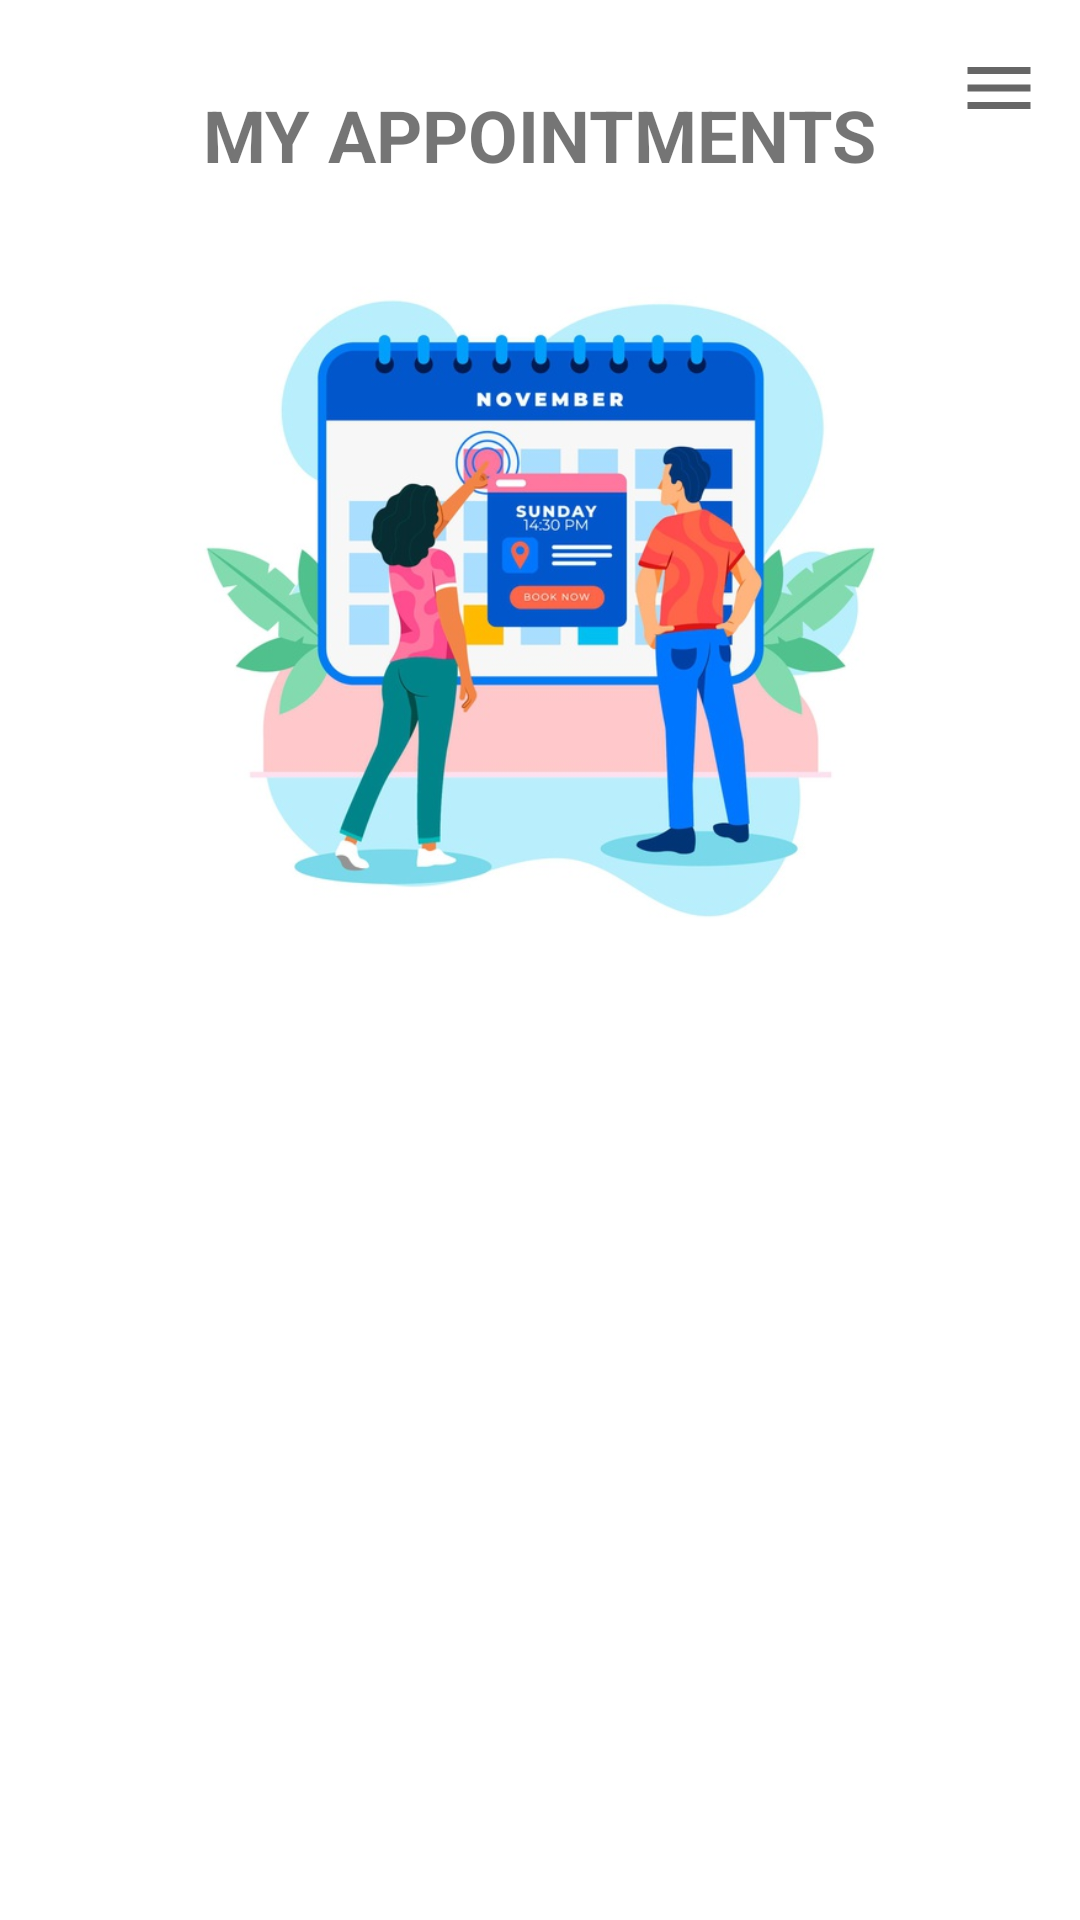

Produce the Android XML layout that renders to this screen, including the resource entries it uses.
<!-- AndroidManifest.xml: application theme Theme.CINEMOMENT -->
<!-- res/layout/activity_apt_list.xml -->
<?xml version="1.0" encoding="utf-8"?>
<androidx.constraintlayout.widget.ConstraintLayout xmlns:android="http://schemas.android.com/apk/res/android"
    xmlns:app="http://schemas.android.com/apk/res-auto"
    xmlns:tools="http://schemas.android.com/tools"
    android:layout_width="match_parent"
    android:layout_height="match_parent"
    tools:context=".AptList">

    <ImageButton
        android:id="@+id/imageButton12"
        android:layout_width="34dp"
        android:layout_height="28dp"
        android:background="#FFFFFF"
        app:layout_constraintBottom_toBottomOf="parent"
        app:layout_constraintEnd_toEndOf="parent"
        app:layout_constraintHorizontal_bias="0.969"
        app:layout_constraintStart_toStartOf="parent"
        app:layout_constraintTop_toTopOf="parent"
        app:layout_constraintVertical_bias="0.025"
        app:srcCompat="@drawable/menu" />

    <ImageButton
        android:id="@+id/imageButton11"
        android:layout_width="30dp"
        android:layout_height="28dp"
        android:background="#FFFFFF"
        app:layout_constraintBottom_toBottomOf="parent"
        app:layout_constraintEnd_toEndOf="parent"
        app:layout_constraintHorizontal_bias="0.055"
        app:layout_constraintStart_toStartOf="parent"
        app:layout_constraintTop_toTopOf="parent"
        app:layout_constraintVertical_bias="0.021"
        app:srcCompat="@drawable/back" />

    <TextView
        android:id="@+id/aptListTitle"
        android:layout_width="wrap_content"
        android:layout_height="wrap_content"
        android:text="MY APPOINTMENTS"
        android:textSize="24sp"
        android:textStyle="bold"
        app:layout_constraintBottom_toBottomOf="parent"
        app:layout_constraintEnd_toEndOf="parent"
        app:layout_constraintStart_toStartOf="parent"
        app:layout_constraintTop_toTopOf="parent"
        app:layout_constraintVertical_bias="0.047" />

    <ImageView
        android:id="@+id/imageView6"
        android:layout_width="349dp"
        android:layout_height="257dp"
        app:layout_constraintBottom_toBottomOf="parent"
        app:layout_constraintEnd_toEndOf="parent"
        app:layout_constraintStart_toStartOf="parent"
        app:layout_constraintTop_toBottomOf="@+id/aptListTitle"
        app:layout_constraintVertical_bias="0.026"
        app:srcCompat="@drawable/appointment_couple" />

    <androidx.recyclerview.widget.RecyclerView
        android:id="@+id/aptRecyclerView"
        android:layout_width="289dp"
        android:layout_height="335dp"
        app:layout_constraintBottom_toBottomOf="parent"
        app:layout_constraintEnd_toEndOf="parent"
        app:layout_constraintStart_toStartOf="parent"
        app:layout_constraintTop_toTopOf="parent"
        app:layout_constraintVertical_bias="0.802">

    </androidx.recyclerview.widget.RecyclerView>

</androidx.constraintlayout.widget.ConstraintLayout>
<!-- resources referenced by this layout -->
<resources>
  <!-- drawable appointment_couple: jpg bitmap (drawable, 75779 bytes) -->
  <!-- drawable menu (drawable) -->
  <vector android:height="28dp" android:tint="?attr/colorControlNormal"
      android:viewportHeight="24" android:viewportWidth="24"
      android:width="28dp" xmlns:android="http://schemas.android.com/apk/res/android">
      <path android:fillColor="@android:color/white" android:pathData="M3,18h18v-2L3,16v2zM3,13h18v-2L3,11v2zM3,6v2h18L21,6L3,6z"/>
  </vector>
  <style name="Theme.CINEMOMENT" parent="Theme.MaterialComponents.DayNight.DarkActionBar">
          
          <item name="colorPrimary">@color/purple_500</item>
          <item name="colorPrimaryVariant">@color/purple_700</item>
          <item name="colorOnPrimary">@color/white</item>
          
          <item name="colorSecondary">@color/teal_200</item>
          <item name="colorSecondaryVariant">@color/teal_700</item>
          <item name="colorOnSecondary">@color/black</item>
          
          <item name="android:statusBarColor" tools:targetApi="l">?attr/colorPrimaryVariant</item>
          
      </style>
  <color name="purple_500">#EF5350</color>
  <color name="purple_700">#FF3700B3</color>
  <color name="white">#FFFFFFFF</color>
  <color name="teal_200">#EF5350</color>
  <color name="teal_700">#FF018786</color>
  <color name="black">#FF000000</color>
</resources>
